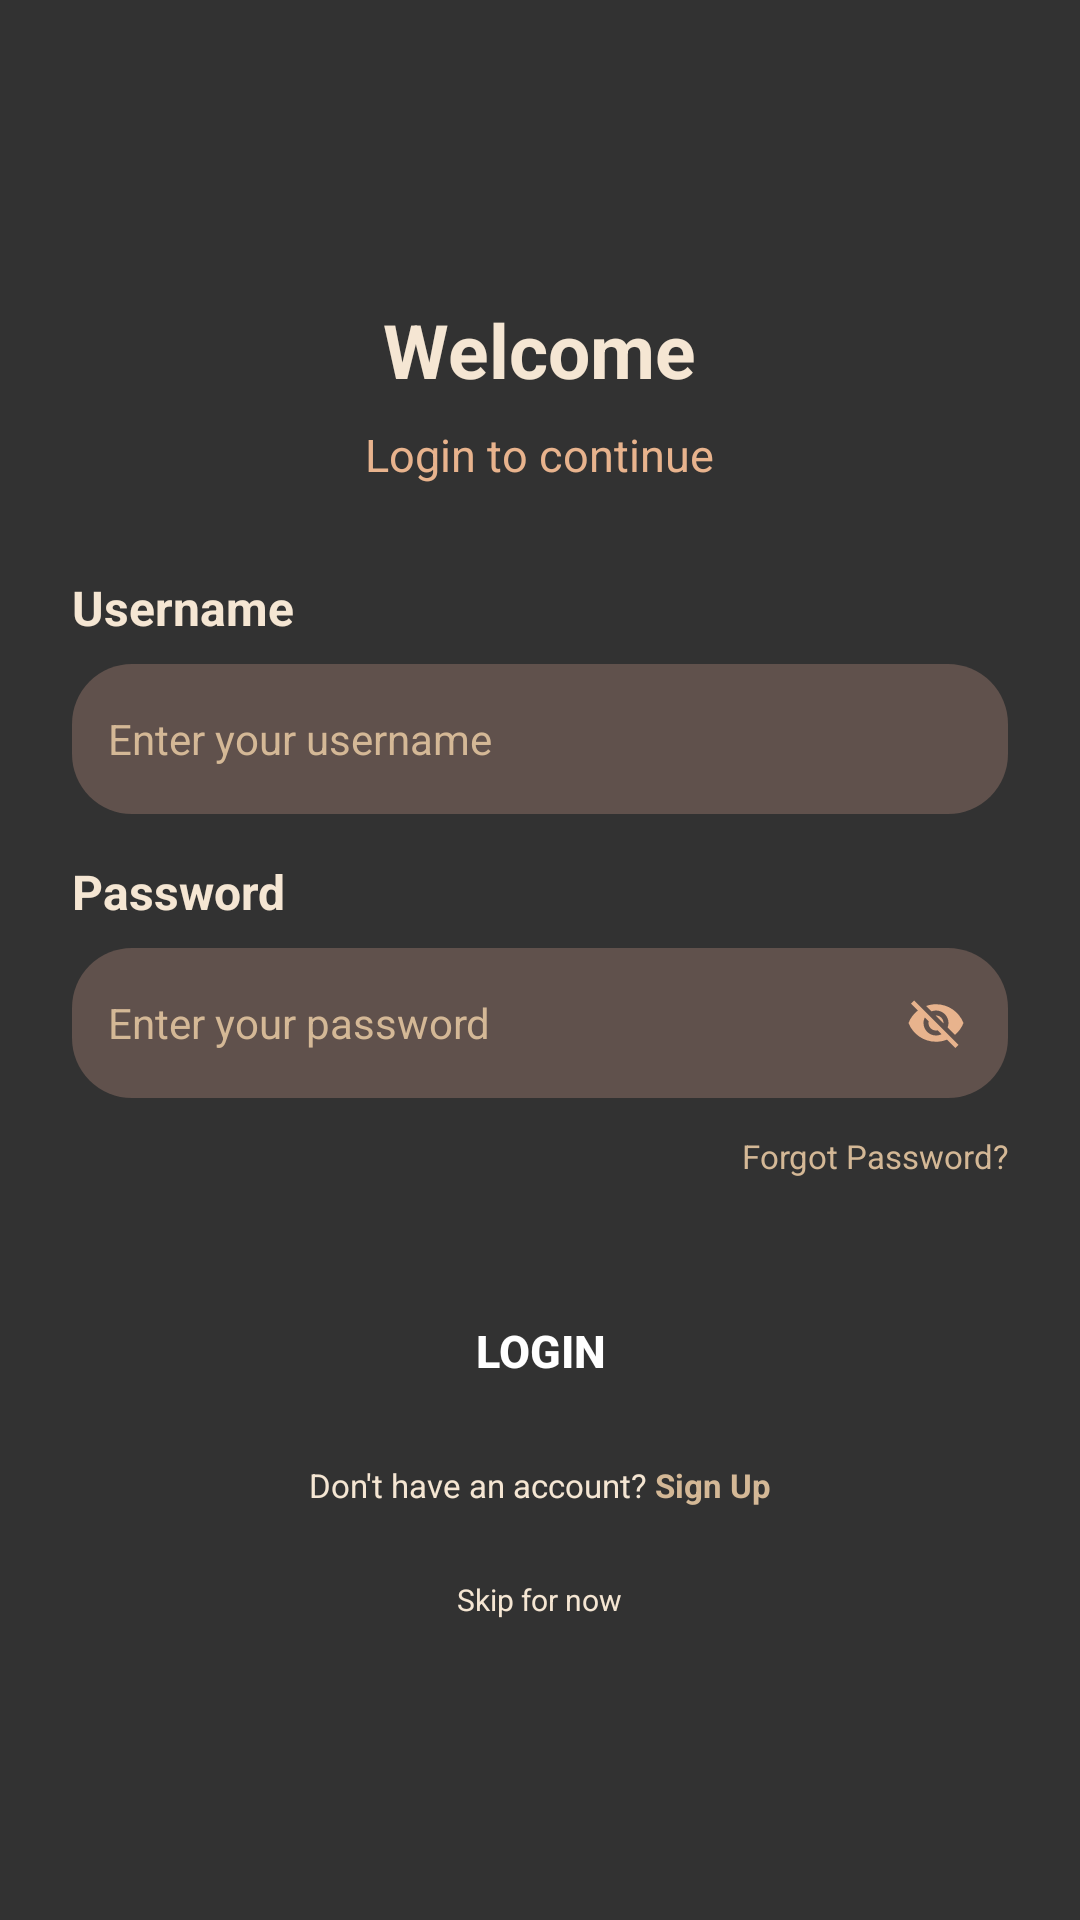

This screen was rendered from an Android layout file. Write that file and the resources it references.
<!-- AndroidManifest.xml: application theme Theme.CoffeeShop -->
<!-- res/layout/activity_login.xml -->
<?xml version="1.0" encoding="utf-8"?>
<FrameLayout xmlns:android="http://schemas.android.com/apk/res/android"
    xmlns:app="http://schemas.android.com/apk/res-auto"
    android:layout_width="match_parent"
    android:layout_height="match_parent">

    
    <ImageView
        android:contentDescription="@string/back"
        android:layout_width="match_parent"
        android:layout_height="match_parent"
        android:scaleType="centerCrop"
        android:src="@drawable/welcome" />

    
    <View
        android:layout_width="match_parent"
        android:layout_height="match_parent"
        android:background="#CC000000" />

<ScrollView
    android:layout_width="match_parent"
    android:layout_height="match_parent"
    android:fillViewport="true">

    <LinearLayout
        android:layout_width="match_parent"
        android:layout_height="wrap_content"
        android:gravity="center"
        android:orientation="vertical"
        android:padding="24dp">
        

        
        <TextView
            android:layout_width="wrap_content"
            android:layout_height="wrap_content"
            android:text="@string/welcome"
            android:textColor="@color/creamBackground"
            android:textSize="25sp"
            android:textStyle="bold"
            android:layout_marginBottom="8dp" />

        <TextView
            android:layout_width="wrap_content"
            android:layout_height="wrap_content"
            android:text="@string/loginCont"
            android:textColor="@color/lightBrown"
            android:textSize="15sp"
            android:layout_marginBottom="30dp" />

        
        <TextView
            android:layout_width="match_parent"
            android:layout_height="wrap_content"
            android:text="@string/username"
            android:textColor="@color/creamBackground"
            android:textSize="16sp"
            android:textStyle="bold"
            android:layout_marginBottom="8dp" />

        <EditText
            android:id="@+id/usernameInput"
            android:layout_width="match_parent"
            android:layout_height="50dp"
            android:background="@drawable/brown_2_full_corner"
            android:hint="@string/enterUser"
            android:inputType="text"
            android:textSize="14dp"
            android:padding="12dp"
            android:textColor="@color/creamBackground"
            android:textColorHint="@color/darkBeige"
            android:layout_marginBottom="15dp" />

        
        <TextView
            android:layout_width="match_parent"
            android:layout_height="wrap_content"
            android:text="@string/password"
            android:textColor="@color/creamBackground"
            android:textSize="16sp"
            android:textStyle="bold"
            android:layout_marginBottom="8dp" />

        <RelativeLayout
            android:layout_width="match_parent"
            android:layout_height="50dp"
            android:layout_marginBottom="12dp">

            <EditText
                android:autofillHints=""
                android:id="@+id/passwordInput"
                android:layout_width="match_parent"
                android:layout_height="match_parent"
                android:textSize="14dp"
                android:background="@drawable/brown_2_full_corner"
                android:hint="@string/enterPass"
                android:inputType="textPassword"
                android:padding="12dp"
                android:paddingEnd="45dp"
                android:textColor="@color/creamBackground"
                android:textColorHint="@color/darkBeige" />

            <ImageView
                android:contentDescription="@string/back"
                android:id="@+id/passwordToggle"
                android:layout_width="24dp"
                android:layout_height="24dp"
                android:layout_alignParentEnd="true"
                android:layout_centerVertical="true"
                android:layout_marginEnd="12dp"
                android:src="@drawable/eye_off_icon"
                android:background="?android:attr/selectableItemBackgroundBorderless"
                android:padding="2dp"
                app:tint="@color/lightBrown" />

        </RelativeLayout>

        
        <TextView
            android:id="@+id/forgotPasswordText"
            android:layout_width="match_parent"
            android:layout_height="wrap_content"
            android:text="@string/forget"
            android:textColor="@color/darkBeige"
            android:textSize="11sp"
            android:gravity="end"
            android:layout_marginBottom="30dp"
            android:clickable="true"
            android:focusable="true" />


        
        <Button
            android:id="@+id/loginButton"
            android:layout_width="120dp"
            android:layout_height="55dp"
            android:background="@drawable/orange_corner"
            android:text="@string/login"
            android:textColor="@color/white"
            android:textSize="15sp"
            android:textStyle="bold"
            android:layout_marginBottom="10dp" />

        
        <LinearLayout
            android:layout_width="wrap_content"
            android:layout_height="wrap_content"
            android:orientation="horizontal"
            android:layout_marginBottom="16dp">

            <TextView
                android:layout_width="wrap_content"
                android:layout_height="wrap_content"
                android:text="Don't have an account? "
                android:textColor="@color/creamBackground"
                android:textSize="11sp" />

            <TextView
                android:id="@+id/signUpText"
                android:layout_width="wrap_content"
                android:layout_height="wrap_content"
                android:text="@string/signup"
                android:textColor="@color/darkBeige"
                android:textSize="11sp"
                android:textStyle="bold" />
        </LinearLayout>

        
        <TextView
            android:id="@+id/skipText"
            android:layout_width="wrap_content"
            android:layout_height="wrap_content"
            android:text="@string/skipNow"
            android:textColor="@color/creamBackground"
            android:textSize="10sp"
            android:layout_marginTop="8dp" />

    </LinearLayout>
</ScrollView>

</FrameLayout>
<!-- resources referenced by this layout -->
<resources>
  <color name="creamBackground">#F5E6D3</color>
  <color name="darkBeige">#D4B896</color>
  <color name="lightBrown">#E8B38D</color>
  <color name="white">#FFFFFFFF</color>
  <!-- drawable brown_2_full_corner (drawable) -->
  <?xml version="1.0" encoding="utf-8"?>
  <selector xmlns:android="http://schemas.android.com/apk/res/android">
      <item>
          <shape android:shape="rectangle">
              <solid android:color="@color/brown2"/>
              <corners android:radius="20dp"/>
          </shape>
      </item>
  </selector>
  <!-- drawable eye_off_icon (drawable) -->
  <?xml version="1.0" encoding="utf-8"?>
  <vector xmlns:android="http://schemas.android.com/apk/res/android"
      android:width="24dp"
      android:height="24dp"
      android:viewportWidth="24"
      android:viewportHeight="24">
      <path
          android:fillColor="#FFFFFF"
          android:pathData="M11.83,9L15,12.16C15,12.11 15,12.05 15,12C15,10.34 13.66,9 12,9C11.94,9 11.89,9 11.83,9M7.53,9.8L9.08,11.35C9.03,11.56 9,11.77 9,12C9,13.66 10.34,15 12,15C12.22,15 12.44,14.97 12.65,14.92L14.2,16.47C13.53,16.8 12.79,17 12,17C9.24,17 7,14.76 7,12C7,11.21 7.2,10.47 7.53,9.8M2,4.27L4.28,6.55L4.73,7C3.08,8.3 1.78,10 1,12C2.73,16.39 7,19.5 12,19.5C13.55,19.5 15.03,19.2 16.38,18.66L16.81,19.09L19.73,22L21,20.73L3.27,3M12,7C14.76,7 17,9.24 17,12C17,12.64 16.87,13.26 16.64,13.82L19.57,16.75C21.07,15.5 22.27,13.86 23,12C21.27,7.61 17,4.5 12,4.5C10.6,4.5 9.26,4.75 8.04,5.21L10.17,7.34C10.76,7.13 11.37,7 12,7Z"/>
  </vector>
  <string name="back">background</string>
  <string name="enterPass">Enter your password</string>
  <string name="enterUser">Enter your username</string>
  <string name="forget">Forgot Password?</string>
  <string name="login">Login</string>
  <string name="loginCont">Login to continue</string>
  <string name="password">Password</string>
  <string name="signup">Sign Up</string>
  <string name="skipNow">Skip for now</string>
  <string name="username">Username</string>
  <string name="welcome">Welcome</string>
  <style name="Theme.CoffeeShop" parent="Theme.AppCompat.Light.NoActionBar">
          
          <item name="colorPrimary">@color/purple_500</item>
          <item name="colorPrimaryDark">@color/purple_700</item>
          <item name="colorAccent">@color/teal_200</item>
          
  
      </style>
  <color name="brown2">#60514C</color>
  <color name="purple_500">#FF6200EE</color>
  <color name="purple_700">#FF3700B3</color>
  <color name="teal_200">#FF03DAC5</color>
</resources>
